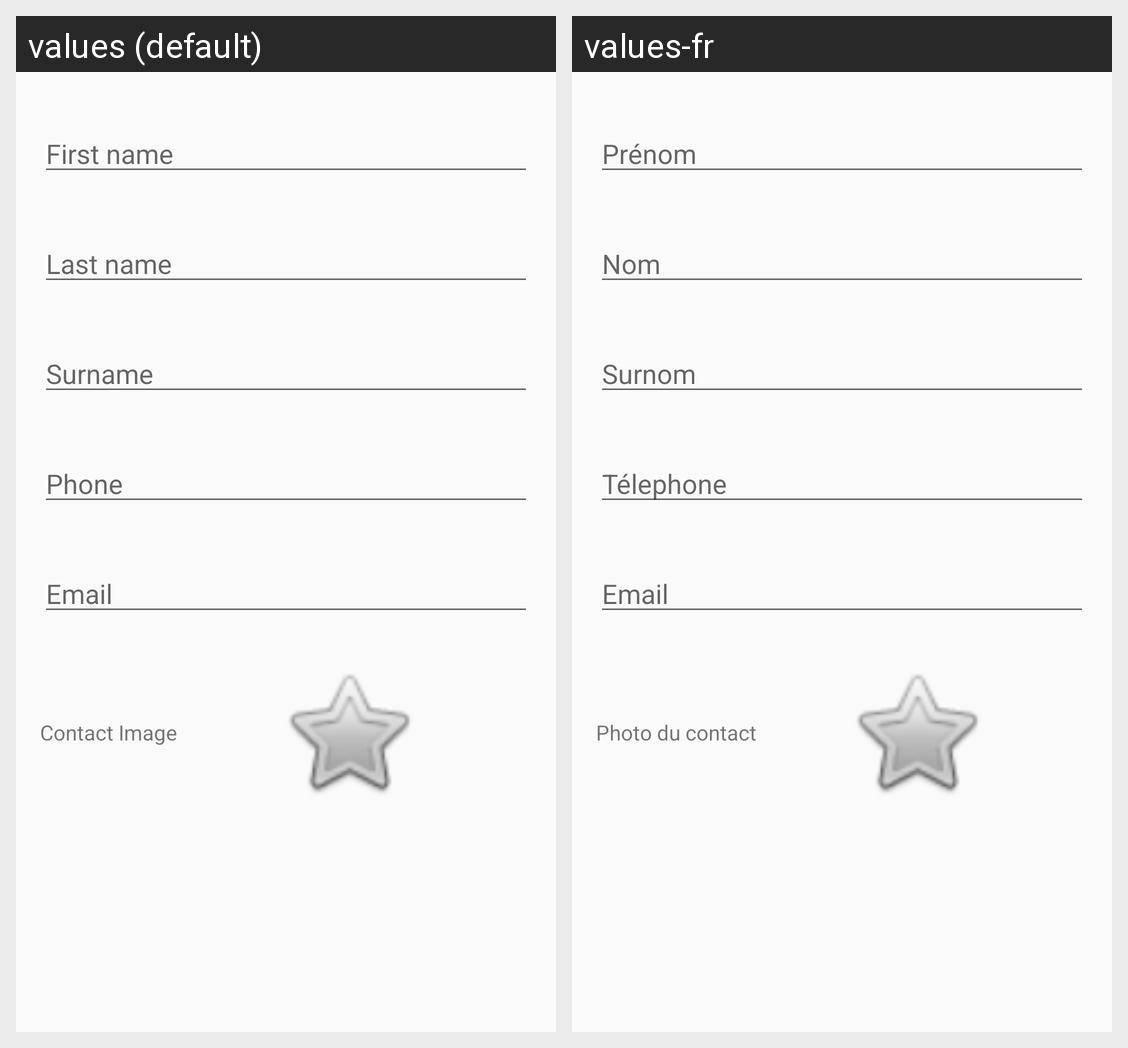

This grid shows one Android layout under two languages. Give, for every string resource on the screen, its name, the default text and each shown locale's text.
Android screen res/layout/content_add_user.xml rendered under 2 locales, left to right: values (default), values-fr. Device: Nexus 5 (rendered at 1080×1920; each locale shown at half size, 540×960, under a caption strip naming it); theme AppTheme.Blue.NoActionBar.
Strings drawn on this screen, with the default value and each locale's value (text and hints the layout hard-codes, and strings that could not be matched under every locale, appear in the picture but are not listed):

add_user_firstname
  values: First name
  values-fr: Prénom

add_user_lastname
  values: Last name
  values-fr: Nom

add_user_phonenumber
  values: Phone
  values-fr: Télephone

add_user_mail
  values: Email
  values-fr: Email

add_user_surname
  values: Surname
  values-fr: Surnom

add_user_picture
  values: Contact Image
  values-fr: Photo du contact
